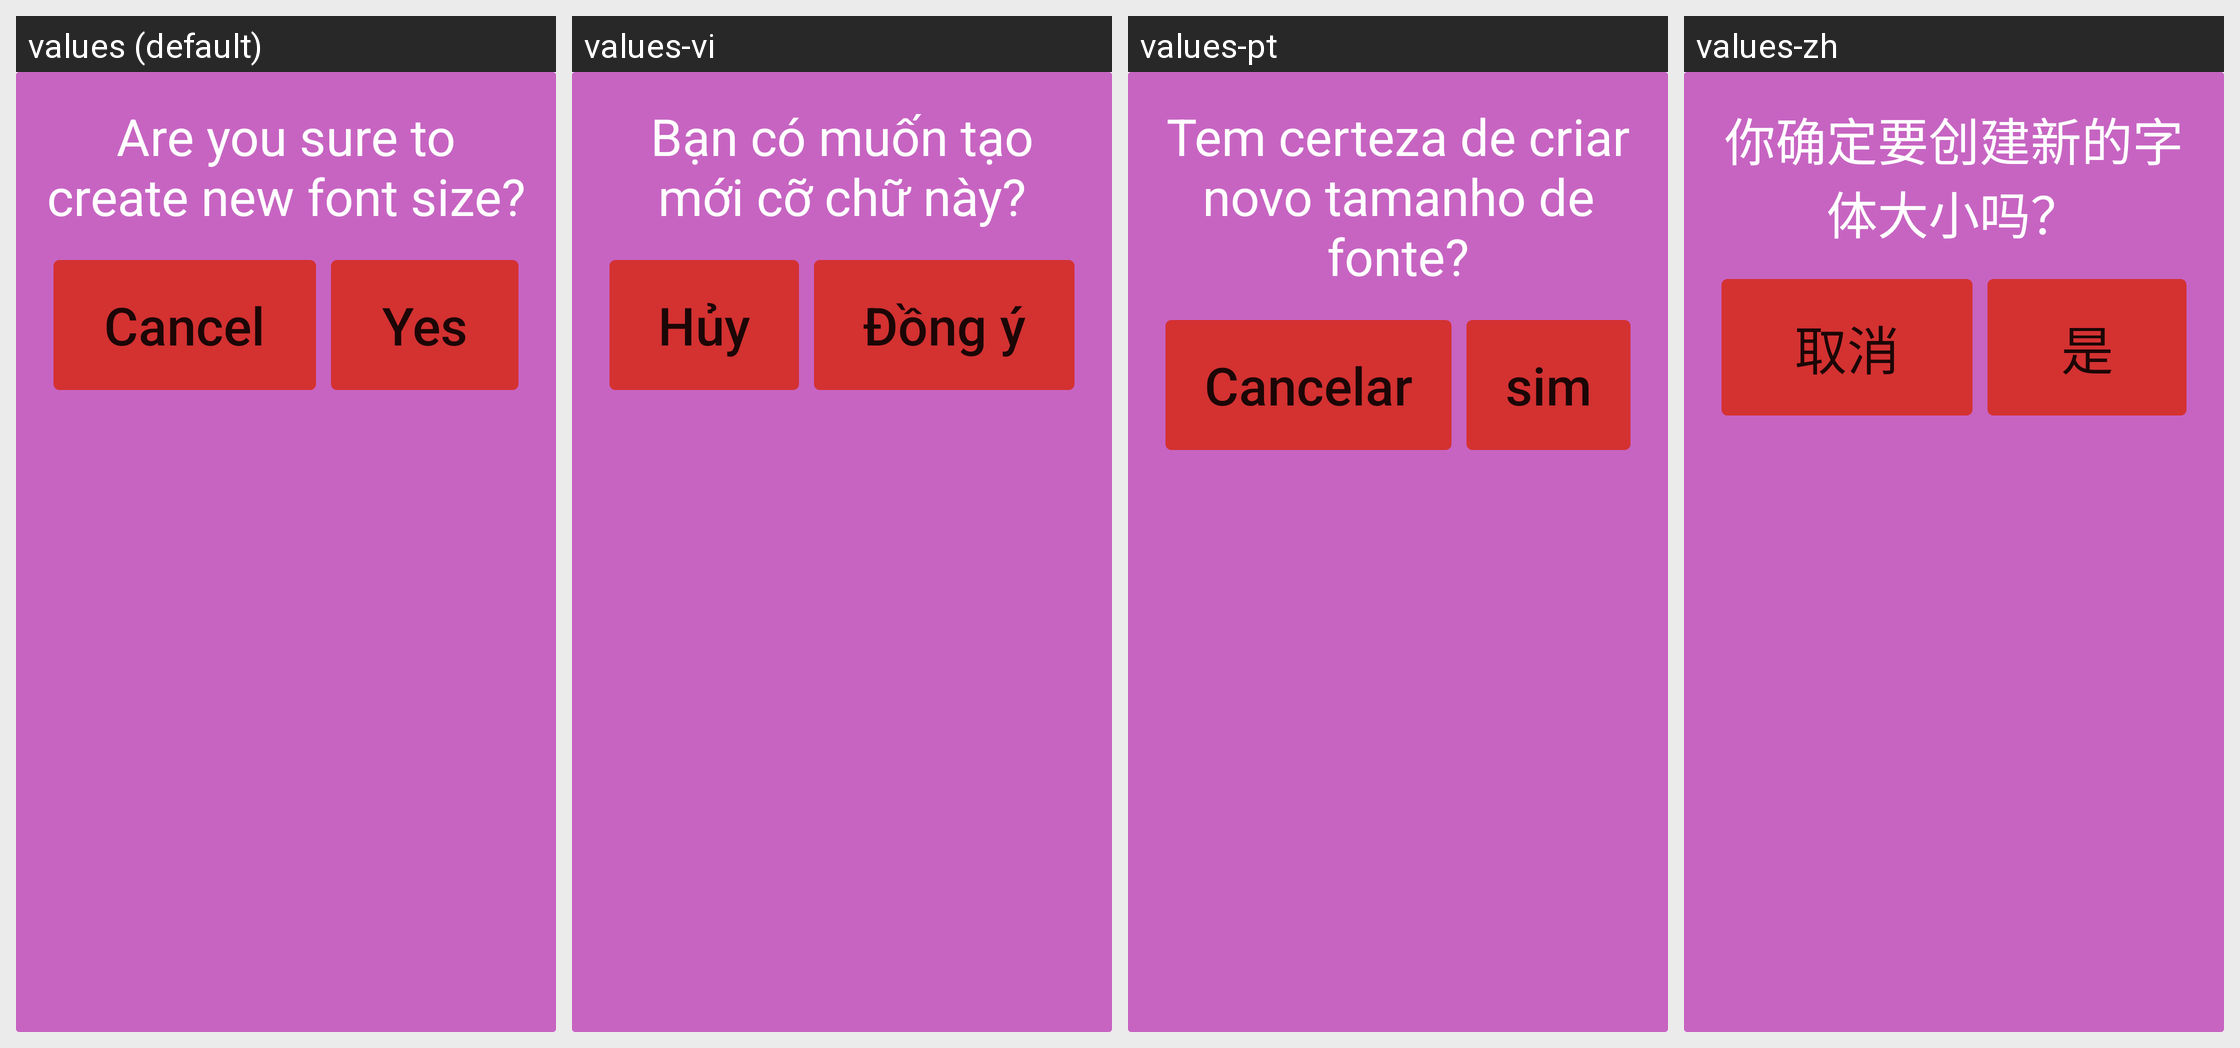

Locale-by-locale string values for the Android screen shown in this grid:
Android screen res/layout/dialog_create_font_size.xml rendered under 4 locales, left to right: values (default), values-vi, values-pt, values-zh. Device: Nexus 5 (rendered at 1080×1920; each locale shown at half size, 540×960, under a caption strip naming it); theme AppTheme.
Other locales in the repository, not shown: values-hi, values-ru, values-th.
Strings drawn on this screen, with the default value and each locale's value (text and hints the layout hard-codes, and strings that could not be matched under every locale, appear in the picture but are not listed):

create_new_font
  values: Are you sure to create new font size?
  values-vi: Bạn có muốn tạo mới cỡ chữ này?
  values-pt: Tem certeza de criar novo tamanho de fonte?
  values-zh: 你确定要创建新的字体大小吗？

cancel
  values: Cancel
  values-vi: Hủy
  values-pt: Cancelar
  values-zh: 取消

yes
  values: Yes
  values-vi: Đồng ý
  values-pt: sim
  values-zh: 是
